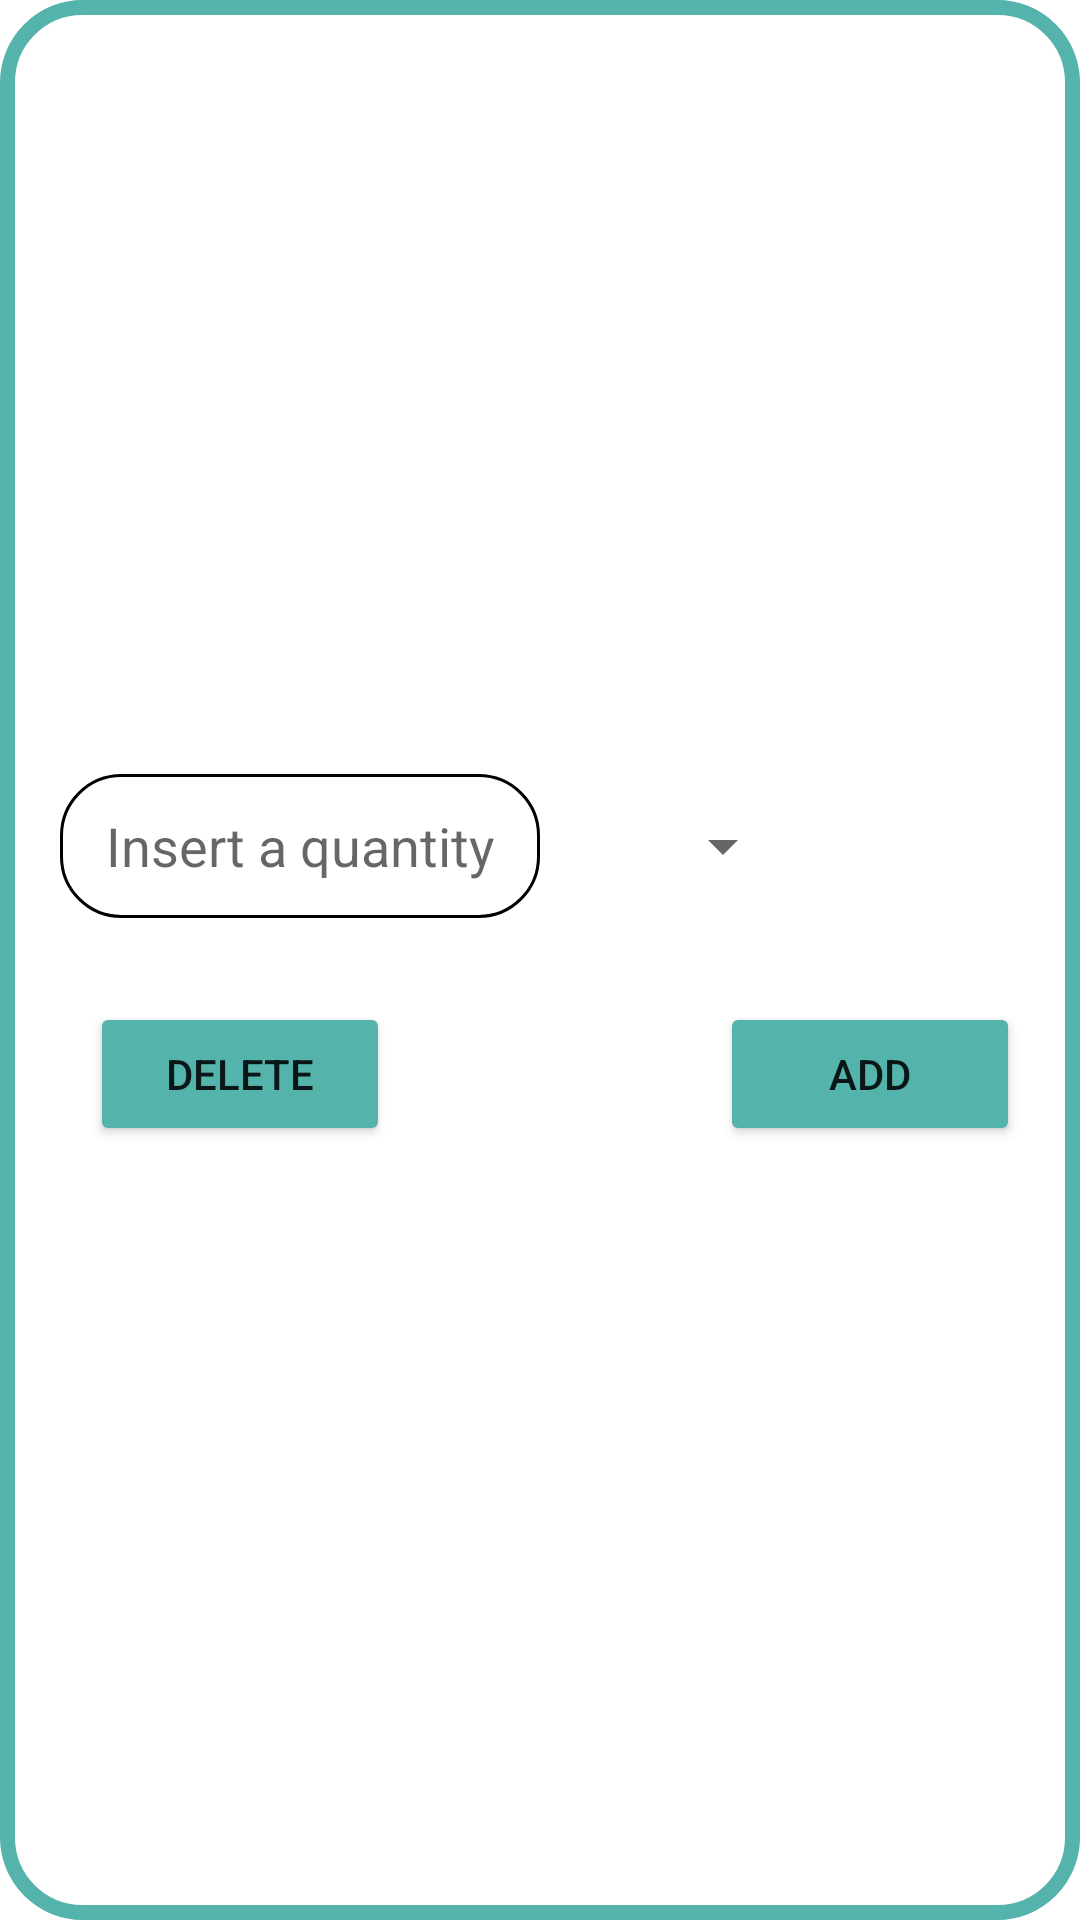

Here is an Android app screen rendered from its layout file. Give the layout XML and the strings, colors and styles it references.
<!-- AndroidManifest.xml: application theme AppTheme -->
<!-- res/layout/layout_ingredient_make_recipe_dialog.xml -->
<?xml version="1.0" encoding="utf-8"?>
<RelativeLayout
    xmlns:android="http://schemas.android.com/apk/res/android"
    xmlns:app="http://schemas.android.com/apk/res-auto"
    xmlns:tools="http://schemas.android.com/tools"
    android:id="@+id/layout_ingredient_dialogV2"
    android:layout_width="wrap_content"
    android:layout_height="150dp"
    android:background="@drawable/rounded_shape_v3"
    >



        <RelativeLayout
            android:id="@+id/layoutIngredientAddIngredientV2"
            android:layout_width="match_parent"
            android:layout_height="match_parent"
            android:layout_gravity="center"

            android:gravity="center"
            android:orientation="vertical"
            android:padding="6dp">


            <TextView
                android:id="@+id/IngredientNameV2"
                android:layout_width="wrap_content"
                android:layout_height="wrap_content"
                android:layout_above="@+id/IngredientEditTextV2"
                android:layout_alignStart="@+id/IngredientEditTextV2"
                android:layout_alignEnd="@+id/IngredientEditTextV2"
                android:gravity="center">

            </TextView>

            <EditText
                android:id="@+id/IngredientEditTextV2"
                android:layout_width="160dp"
                android:layout_height="48dp"
                android:background="@drawable/rounded_shape"
                android:gravity="center"
                android:hint="@string/ingredient_hint_string"
                android:inputType="number"
                android:minHeight="48dp"
                android:padding="6dp" />


            <Spinner
                android:id="@+id/measureUnitSpinnerV2"
                android:layout_width="wrap_content"
                android:layout_height="48dp"
                android:layout_marginStart="37dp"
                android:layout_marginLeft="37dp"
                android:layout_toEndOf="@+id/IngredientEditTextV2"
                android:layout_toRightOf="@id/IngredientEditTextV2"
                tools:ignore="SpeakableTextPresentCheck" />

            <Button
                android:id="@+id/deleteIngredientButtonV2"
                android:layout_width="100dp"
                android:layout_height="48dp"
                android:backgroundTint="@color/cookery_blue"
                android:layout_below="@+id/IngredientEditTextV2"
                android:layout_marginTop="28dp"
                android:layout_marginLeft="10dp"
                android:text="@string/delete_button" />

            <Button
                android:id="@+id/addIngredientButtonV2"
                android:layout_width="100dp"
                android:layout_height="48dp"
                android:layout_below="@+id/IngredientEditTextV2"
                android:layout_marginLeft="110dp"
                android:backgroundTint="@color/cookery_blue"
                android:layout_marginTop="28dp"
                android:layout_toRightOf="@id/deleteIngredientButtonV2"
                android:text="@string/add_button" />


        </RelativeLayout>



</RelativeLayout>
<!-- resources referenced by this layout -->
<resources>
  <color name="cookery_blue">#54B3AB</color>
  <!-- drawable rounded_shape (drawable) -->
  <?xml version="1.0" encoding="utf-8"?>
  <shape xmlns:android="http://schemas.android.com/apk/res/android">
  
      <corners android:radius="20dp"/>
  
      <stroke android:width="1dp"
          android:color="@color/black"/>
  
      <padding android:left="0dp"
          android:bottom="0dp"
          android:right="0dp"
          android:top="0dp"/>
  
      <solid android:color="#FFFFFF" />
  </shape>
  <!-- drawable rounded_shape_v3 (drawable) -->
  <?xml version="1.0" encoding="utf-8"?>
  <shape xmlns:android="http://schemas.android.com/apk/res/android">
  
      <corners android:radius="25dp"/>
  
      <stroke android:width="5dp"
          android:color="@color/cookery_blue"/>
  
      <padding android:left="0dp"
          android:bottom="0dp"
          android:right="0dp"
          android:top="0dp"/>
  
      <solid android:color="#FFFFFF" />
  </shape>
  <string name="add_button">Add</string>
  <string name="delete_button">Delete</string>
  <string name="ingredient_hint_string">Insert a quantity</string>
  <style name="AppTheme" parent="Theme.MaterialComponents.Light.NoActionBar">
          <item name="colorPrimary">@color/cookery_blue</item>
          <item name="colorPrimaryDark">@color/cookery_blue</item>
          <item name="colorAccent">@color/cookery_blue</item>
          <item name="android:colorEdgeEffect">@color/cookery_blue</item>
      </style>
  <color name="black">#FF000000</color>
</resources>
